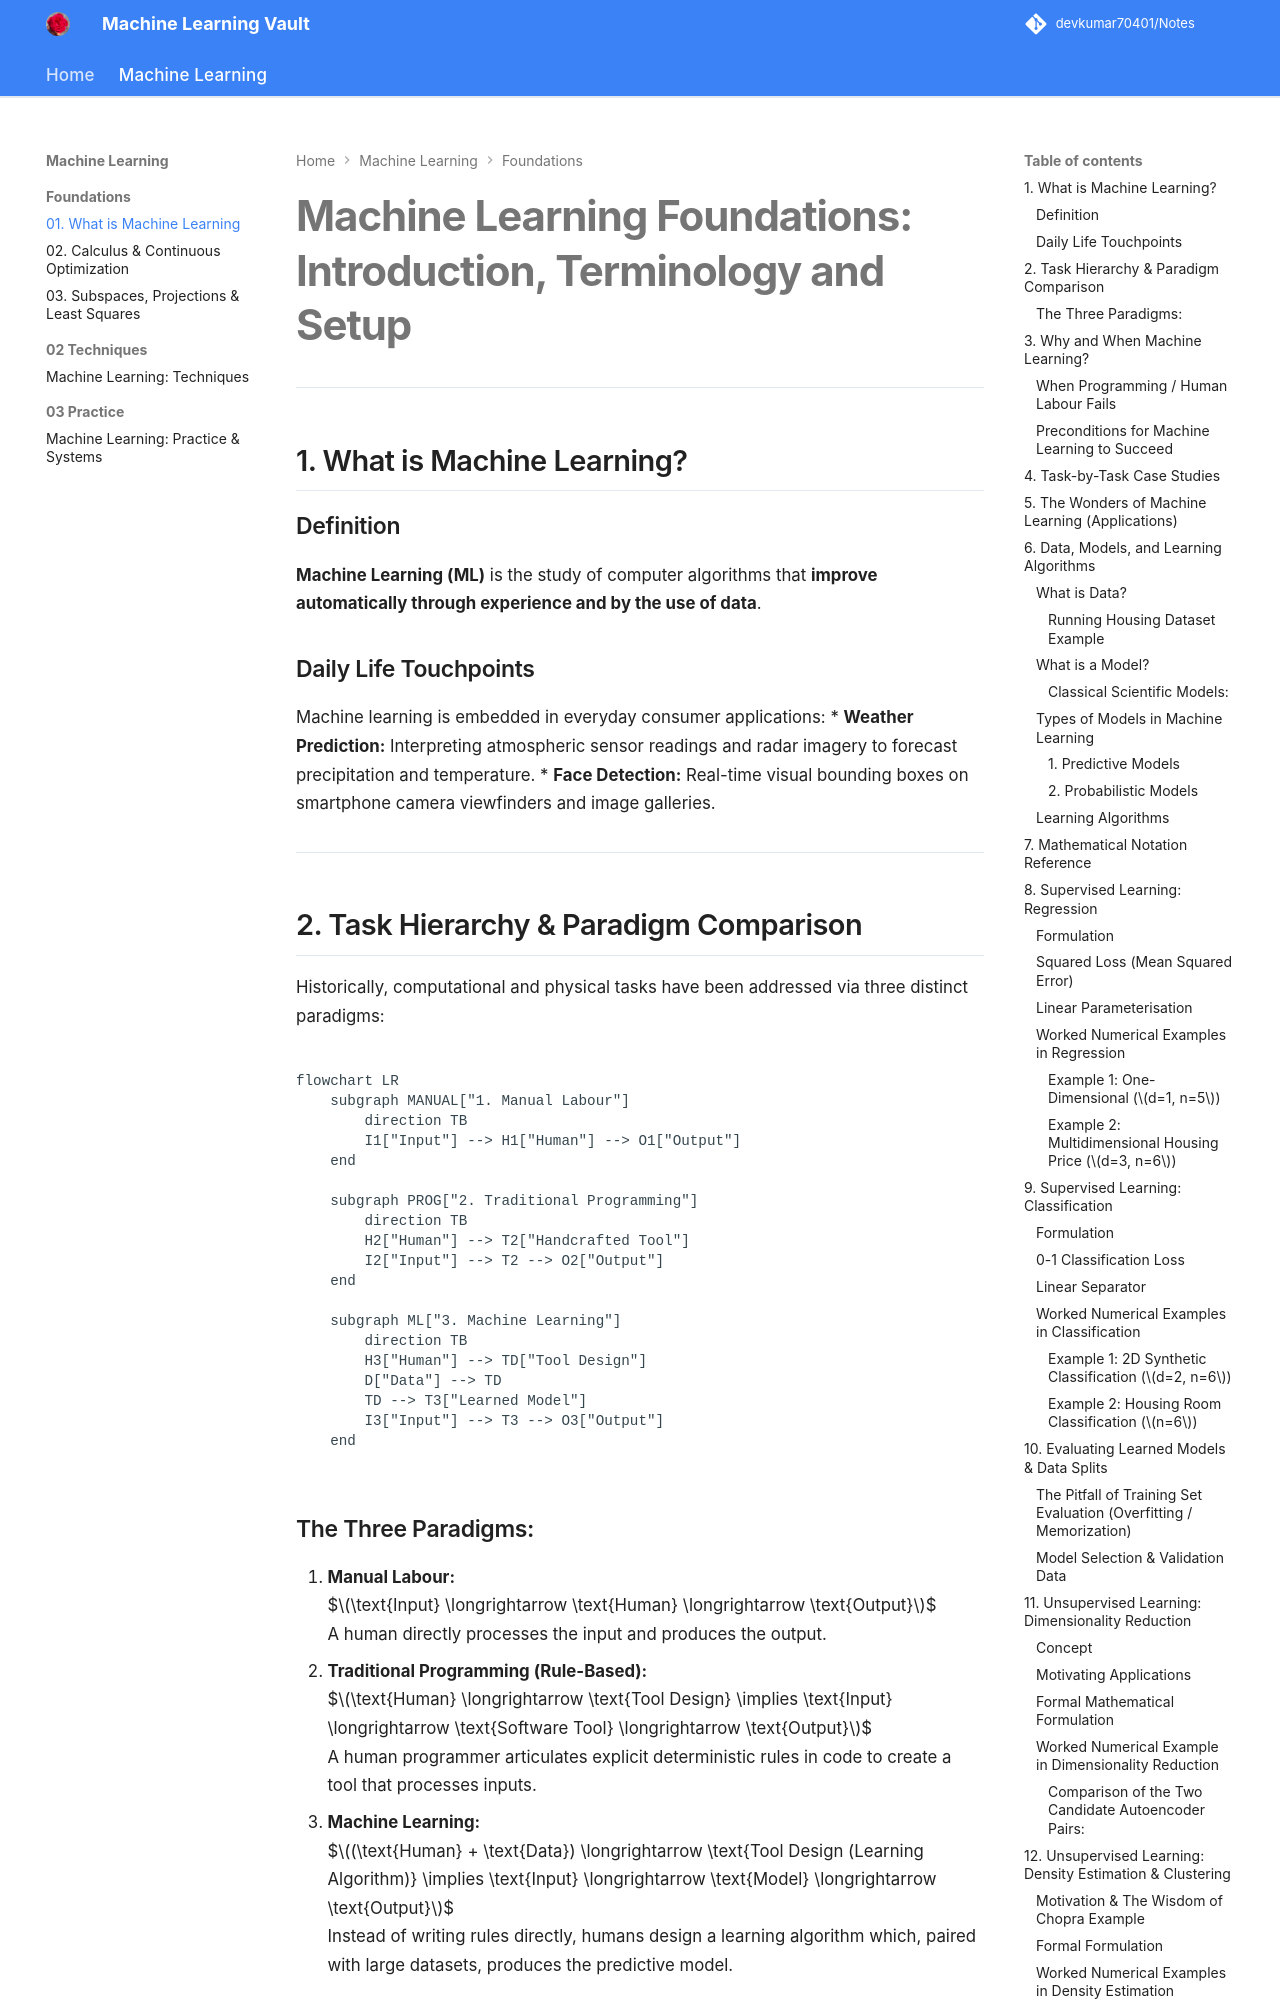

repository: devkumar70401/Notes · page: machine learning/01 foundations/01_what_is_machine_learning/index.html · generator: mkdocs

# Machine Learning Foundations: Introduction, Terminology and Setup

---

## 1. What is Machine Learning?

### Definition
**Machine Learning (ML)** is the study of computer algorithms that **improve automatically through experience and by the use of data**.

### Daily Life Touchpoints
Machine learning is embedded in everyday consumer applications:
* **Weather Prediction:** Interpreting atmospheric sensor readings and radar imagery to forecast precipitation and temperature.
* **Face Detection:** Real-time visual bounding boxes on smartphone camera viewfinders and image galleries.

---

## 2. Task Hierarchy & Paradigm Comparison

Historically, computational and physical tasks have been addressed via three distinct paradigms:

```mermaid
flowchart LR
    subgraph MANUAL["1. Manual Labour"]
        direction TB
        I1["Input"] --> H1["Human"] --> O1["Output"]
    end

    subgraph PROG["2. Traditional Programming"]
        direction TB
        H2["Human"] --> T2["Handcrafted Tool"]
        I2["Input"] --> T2 --> O2["Output"]
    end

    subgraph ML["3. Machine Learning"]
        direction TB
        H3["Human"] --> TD["Tool Design"]
        D["Data"] --> TD
        TD --> T3["Learned Model"]
        I3["Input"] --> T3 --> O3["Output"]
    end
```

### The Three Paradigms:
1. **Manual Labour:**  
   $$\text{Input} \longrightarrow \text{Human} \longrightarrow \text{Output}$$  
   A human directly processes the input and produces the output.
2. **Traditional Programming (Rule-Based):**  
   $$\text{Human} \longrightarrow \text{Tool Design} \implies \text{Input} \longrightarrow \text{Software Tool} \longrightarrow \text{Output}$$  
   A human programmer articulates explicit deterministic rules in code to create a tool that processes inputs.
3. **Machine Learning:**  
   $$(\text{Human} + \text{Data}) \longrightarrow \text{Tool Design (Learning Algorithm)} \implies \text{Input} \longrightarrow \text{Model} \longrightarrow \text{Output}$$  
   Instead of writing rules directly, humans design a learning algorithm which, paired with large datasets, produces the predictive model.

---

## 3. Why and When Machine Learning?

Machine Learning is not universally necessary. It is employed specifically when traditional approaches fail and requisite data conditions are satisfied.
